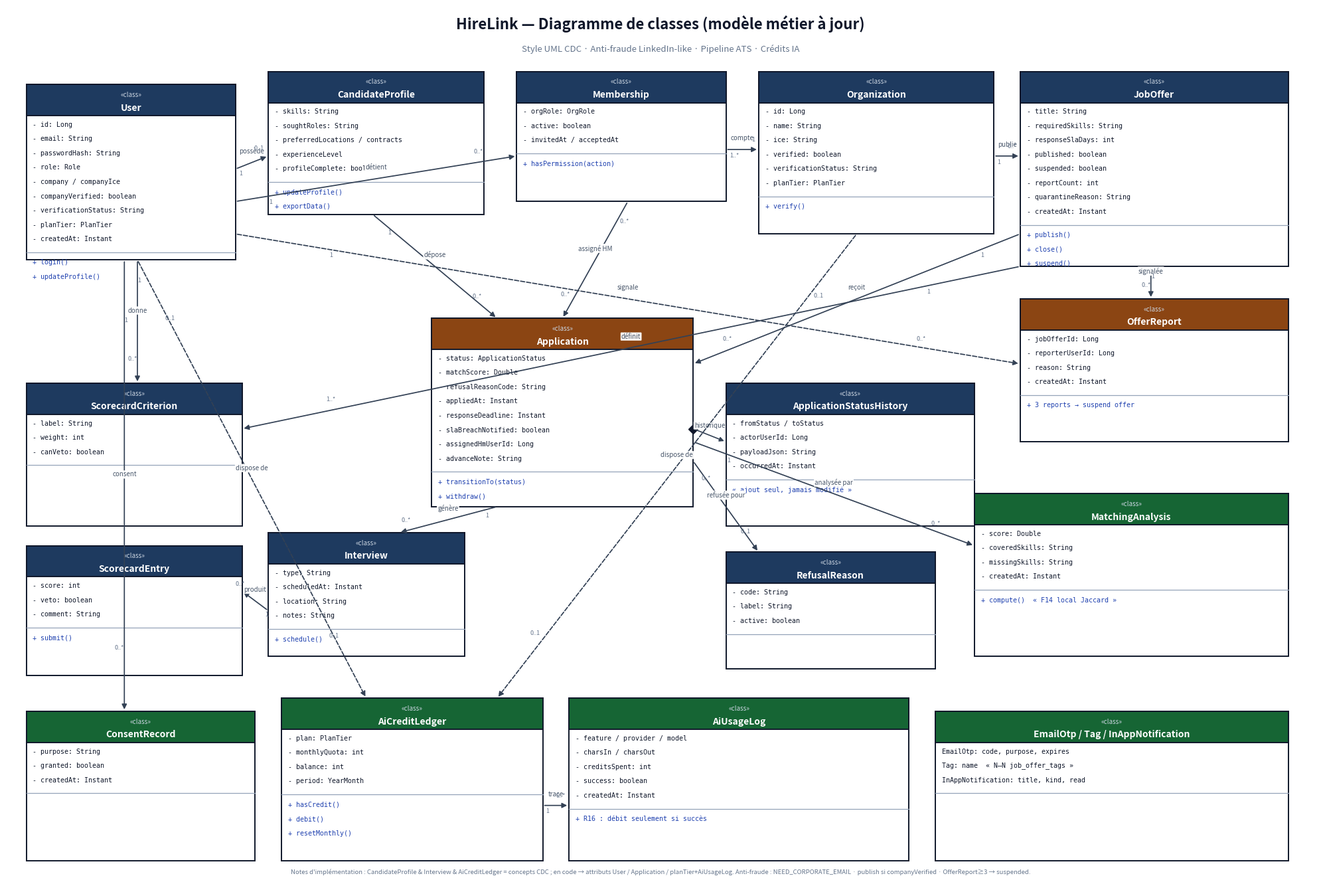

Here is the Python script that generated this plot:
# -*- coding: utf-8 -*-
"""
Diagramme de classes HireLink — style CDC (comme maquette UML fournie)
contenu à jour : anti-fraude LinkedIn-like, SLA, signalements, IA.
"""
from pathlib import Path
import matplotlib.pyplot as plt
from matplotlib.patches import FancyBboxPatch, Rectangle, FancyArrowPatch
from matplotlib.lines import Line2D

OUT_DIR = Path(r"C:\Users\daurinia\Desktop\HireLink\docs\diagrammes")
out = OUT_DIR / "diagramme_classes_hirelink_FINAL.png"
out2 = OUT_DIR / "diagramme_classes_hirelink.png"
out_cdc = OUT_DIR / "diagramme_classes_hirelink_CDC_STYLE.png"

fig, ax = plt.subplots(figsize=(20, 13.5), dpi=170)
ax.set_xlim(0, 20)
ax.set_ylim(0, 13.5)
ax.axis("off")
fig.patch.set_facecolor("#ffffff")

ax.text(10, 13.15, "HireLink — Diagramme de classes (modèle métier à jour)",
        ha="center", fontsize=16, fontweight="bold", color="#0f172a")
ax.text(10, 12.8, "Style UML CDC · Anti-fraude LinkedIn-like · Pipeline ATS · Crédits IA",
        ha="center", fontsize=9.5, color="#64748b")

BLUE = "#1e3a5f"
BROWN = "#8B4513"
GREEN = "#166534"
EDGE = "#0f172a"


def cls(x, y, w, h, name, stereotype, attrs, methods, header=BLUE):
    ax.add_patch(FancyBboxPatch((x, y), w, h, boxstyle="square,pad=0",
                                linewidth=1.4, edgecolor=EDGE, facecolor="white"))
    ax.add_patch(Rectangle((x, y + h - 0.48), w, 0.48, facecolor=header,
                           edgecolor=EDGE, linewidth=1.4))
    ax.text(x + w / 2, y + h - 0.16, f"«{stereotype}»", ha="center", va="center",
            fontsize=7, color="#cbd5e1", style="italic")
    ax.text(x + w / 2, y + h - 0.36, name, ha="center", va="center",
            fontsize=10, fontweight="bold", color="white")
    # attribute / method split
    n_attr = len(attrs)
    split = y + h - 0.48 - 0.22 * n_attr - 0.12
    ax.plot([x, x + w], [split, split], color="#94a3b8", lw=0.9)
    yy = y + h - 0.62
    for a in attrs:
        ax.text(x + 0.1, yy, a, ha="left", va="center", fontsize=7.2,
                color="#0f172a", family="DejaVu Sans Mono")
        yy -= 0.22
    yy = split - 0.16
    for m in methods:
        ax.text(x + 0.1, yy, m, ha="left", va="center", fontsize=7.2,
                color="#1e40af", family="DejaVu Sans Mono")
        yy -= 0.22


def assoc(x1, y1, x2, y2, label="", m1="", m2="", style="-|>", color="#334155", ls="-"):
    ax.annotate("", xy=(x2, y2), xytext=(x1, y1),
                arrowprops=dict(arrowstyle=style, color=color, lw=1.25,
                                mutation_scale=11, linestyle=ls))
    if label:
        ax.text((x1 + x2) / 2, (y1 + y2) / 2 + 0.14, label, ha="center", fontsize=7,
                color="#475569",
                bbox=dict(boxstyle="round,pad=0.12", fc="white", ec="none", alpha=0.95))
    if m1:
        ax.text(x1 + (x2 - x1) * 0.12, y1 + (y2 - y1) * 0.12 - 0.12, m1,
                fontsize=6.5, color="#64748b")
    if m2:
        ax.text(x2 - (x2 - x1) * 0.12, y2 - (y2 - y1) * 0.12 + 0.12, m2,
                fontsize=6.5, color="#64748b", ha="right")


def diamond(x1, y1, x2, y2, label=""):
    """Composition (filled diamond at x1)."""
    ax.annotate("", xy=(x2, y2), xytext=(x1, y1),
                arrowprops=dict(arrowstyle="-|>", color="#334155", lw=1.2, mutation_scale=10))
    # small diamond marker near source
    ax.plot(x1, y1, marker="D", markersize=7, color="#0f172a")
    if label:
        ax.text((x1 + x2) / 2, (y1 + y2) / 2 + 0.12, label, ha="center", fontsize=7,
                color="#475569",
                bbox=dict(boxstyle="round,pad=0.1", fc="white", ec="none", alpha=0.95))


# ===== Layout matching CDC image =====
# Top-left: User
cls(0.3, 9.6, 3.2, 2.7, "User", "class",
    ["- id: Long", "- email: String", "- passwordHash: String",
     "- role: Role", "- company / companyIce",
     "- companyVerified: boolean", "- verificationStatus: String",
     "- planTier: PlanTier", "- createdAt: Instant"],
    ["+ login()", "+ updateProfile()"], BLUE)

# Top: CandidateProfile (conceptuel — attributs dans User en code)
cls(4.0, 10.3, 3.3, 2.2, "CandidateProfile", "class",
    ["- skills: String", "- soughtRoles: String",
     "- preferredLocations / contracts", "- experienceLevel",
     "- profileComplete: boolean"],
    ["+ updateProfile()", "+ exportData()"], BLUE)

# Top-right: Organization
cls(11.5, 10.0, 3.6, 2.5, "Organization", "class",
    ["- id: Long", "- name: String", "- ice: String",
     "- verified: boolean", "- verificationStatus: String",
     "- planTier: PlanTier"],
    ["+ verify()"], BLUE)

# Membership
cls(7.8, 10.5, 3.2, 2.0, "Membership", "class",
    ["- orgRole: OrgRole", "- active: boolean",
     "- invitedAt / acceptedAt"],
    ["+ hasPermission(action)"], BLUE)

# JobOffer (updated antifraud)
cls(15.5, 9.5, 4.1, 3.0, "JobOffer", "class",
    ["- title: String", "- requiredSkills: String",
     "- responseSlaDays: int", "- published: boolean",
     "- suspended: boolean", "- reportCount: int",
     "- quarantineReason: String", "- createdAt: Instant"],
    ["+ publish()", "+ close()", "+ suspend()"], BLUE)

# Application (center brown)
cls(6.5, 5.8, 4.0, 2.9, "Application", "class",
    ["- status: ApplicationStatus", "- matchScore: Double",
     "- refusalReasonCode: String", "- appliedAt: Instant",
     "- responseDeadline: Instant", "- slaBreachNotified: boolean",
     "- assignedHmUserId: Long", "- advanceNote: String"],
    ["+ transitionTo(status)", "+ withdraw()"], BROWN)

# Interview (conceptuel — champs dans Application)
cls(4.0, 3.5, 3.0, 1.9, "Interview", "class",
    ["- type: String", "- scheduledAt: Instant",
     "- location: String", "- notes: String"],
    ["+ schedule()"], BLUE)

# OfferReport (NEW antifraud)
cls(15.5, 6.8, 4.1, 2.2, "OfferReport", "class",
    ["- jobOfferId: Long", "- reporterUserId: Long",
     "- reason: String", "- createdAt: Instant"],
    ["+ 3 reports → suspend offer"], BROWN)

# ApplicationStatusHistory
cls(11.0, 5.5, 3.8, 2.2, "ApplicationStatusHistory", "class",
    ["- fromStatus / toStatus", "- actorUserId: Long",
     "- payloadJson: String", "- occurredAt: Instant"],
    ["« ajout seul, jamais modifié »"], BLUE)

# RefusalReason
cls(11.0, 3.3, 3.2, 1.8, "RefusalReason", "class",
    ["- code: String", "- label: String", "- active: boolean"],
    [], BLUE)

# Scorecard
cls(0.3, 5.5, 3.3, 2.2, "ScorecardCriterion", "class",
    ["- label: String", "- weight: int", "- canVeto: boolean"],
    [], BLUE)
cls(0.3, 3.2, 3.3, 2.0, "ScorecardEntry", "class",
    ["- score: int", "- veto: boolean", "- comment: String"],
    ["+ submit()"], BLUE)

# MatchingAnalysis green
cls(14.8, 3.5, 4.8, 2.5, "MatchingAnalysis", "class",
    ["- score: Double", "- coveredSkills: String",
     "- missingSkills: String", "- createdAt: Instant"],
    ["+ compute()  « F14 local Jaccard »"], GREEN)

# Bottom green: Consent, AiCreditLedger, AiUsageLog
cls(0.3, 0.35, 3.5, 2.3, "ConsentRecord", "class",
    ["- purpose: String", "- granted: boolean",
     "- createdAt: Instant"],
    [], GREEN)

cls(4.2, 0.35, 4.0, 2.5, "AiCreditLedger", "class",
    ["- plan: PlanTier", "- monthlyQuota: int",
     "- balance: int", "- period: YearMonth"],
    ["+ hasCredit()", "+ debit()", "+ resetMonthly()"], GREEN)

cls(8.6, 0.35, 5.2, 2.5, "AiUsageLog", "class",
    ["- feature / provider / model", "- charsIn / charsOut",
     "- creditsSpent: int", "- success: boolean",
     "- createdAt: Instant"],
    ["+ R16 : débit seulement si succès"], GREEN)

cls(14.2, 0.35, 5.4, 2.3, "EmailOtp / Tag / InAppNotification", "class",
    ["EmailOtp: code, purpose, expires",
     "Tag: name  « N–N job_offer_tags »",
     "InAppNotification: title, kind, read"],
    [], GREEN)

# ===== Associations (CDC style) =====
assoc(3.5, 11.0, 4.0, 11.2, "possède", "1", "0..1")
assoc(2.0, 9.6, 2.0, 7.7, "donne", "1", "0..*")  # toward Consent area - adjust
# User -> Membership
assoc(3.5, 10.5, 7.8, 11.2, "détient", "1", "0..*")
# Membership -> Organization
assoc(11.0, 11.3, 11.5, 11.3, "compte", "1..*", "1")
# Organization -> JobOffer
assoc(15.1, 11.2, 15.5, 11.2, "publie", "1", "0..*")
# CandidateProfile -> Application
assoc(5.6, 10.3, 7.5, 8.7, "dépose", "1", "0..*")
# JobOffer -> Application
assoc(15.5, 10.0, 10.5, 8.0, "reçoit", "1", "0..*")
# Membership -> Application (HM)
assoc(9.5, 10.5, 8.5, 8.7, "assigné HM", "0..*", "0..*")
# Application composition History
diamond(10.5, 7.0, 11.0, 6.8, "historique")
# Application -> Interview
assoc(7.5, 5.8, 6.0, 5.4, "génère", "1", "0..*")
# Application -> RefusalReason
assoc(10.5, 6.5, 11.5, 5.1, "refusée pour", "0..*", "0..1")
# Application -> MatchingAnalysis
assoc(10.5, 6.8, 14.8, 5.2, "analysée par", "1", "0..*")
# JobOffer -> ScorecardCriterion
assoc(15.5, 9.5, 3.6, 7.0, "définit", "1", "1..*")
# Interview -> ScorecardEntry
assoc(4.0, 4.2, 3.6, 4.5, "produit", "1", "0..*")
# JobOffer -> OfferReport
assoc(17.5, 9.5, 17.5, 9.0, "signalée", "1", "0..*")
# User -> OfferReport (reporter) - dashed conceptually
assoc(3.5, 10.0, 15.5, 8.0, "signale", "1", "0..*", ls="--")
# Organization / User -> AiCreditLedger
assoc(13.0, 10.0, 7.5, 2.85, "dispose de", "0..1", "0..1", ls="--")
assoc(2.0, 9.6, 5.5, 2.85, "dispose de", "0..1", "0..1", ls="--")
# AiCreditLedger -> AiUsageLog
assoc(8.2, 1.2, 8.6, 1.2, "trace", "1", "0..*")
# JobOffer -> Matching (already) / User consent
assoc(1.8, 9.6, 1.8, 2.65, "consent", "1", "0..*")

# Note box
ax.add_patch(FancyBboxPatch((14.2, 0.15), 5.5, 0.15, boxstyle="square,pad=0",
                            linewidth=0, facecolor="none"))
note = (
    "Notes d'implémentation : CandidateProfile & Interview & AiCreditLedger = "
    "concepts CDC ; en code → attributs User / Application / planTier+AiUsageLog. "
    "Anti-fraude : NEED_CORPORATE_EMAIL · publish si companyVerified · OfferReport≥3 → suspended."
)
ax.text(10, 0.12, note, ha="center", va="bottom", fontsize=6.8, color="#64748b",
        wrap=True)

fig.tight_layout()
paths = [
    out_cdc,
    OUT_DIR / "diagramme_classes_hirelink_FINAL_v2.png",
    out,
    out2,
]
for path in paths:
    try:
        fig.savefig(path, bbox_inches="tight", facecolor="white")
        print("OK", path, path.stat().st_size)
    except OSError as e:
        print("SKIP", path.name, e)
